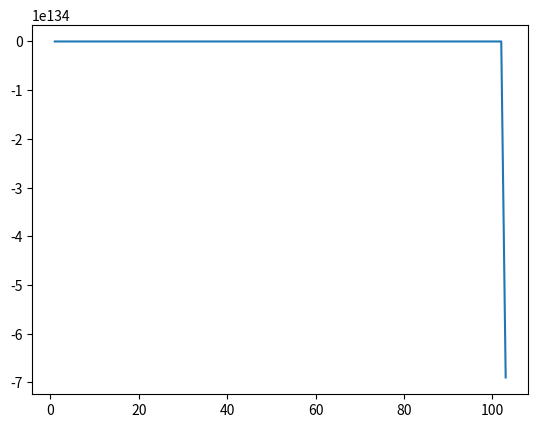

This chart was generated by the following Python code:
# -*- coding: utf-8 -*-
"""
Created on Sat Sep 22 20:19:30 2018

[redacted]
"""

import numpy as np
import matplotlib.pyplot as plt
import warnings
warnings.simplefilter('ignore')


lr = 10**-2
esp = 10**-2
i = 0
fx = []
ite = []

# to generate starting value

old_value = np.random.randn(1)
initial_value = old_value
print(old_value)

# coefficient of ploynomial
coef_mat = np.array([8,4,6])
print(coef_mat)

# loop to check function is reaching at minimum point or not
# x = 0
while(True):
        var_mat = np.array([1, old_value[0], old_value[0]**2])
        var_mat = var_mat.reshape(3,1)
        
        operation = coef_mat * var_mat
        

        diff = np.sum(var_mat , axis = 0)
       

        new_value = old_value - lr*diff

        func_initial = 4*initial_value[0] + 2*(initial_value[0]**2) + 3*(initial_value[0]**3)

        func_new = 4*new_value[0] + 2*(new_value[0]**2) + 3*(new_value[0]**3)


        

        if(abs(initial_value - new_value)<esp)or np.isnan(func_new)==True:
           
            break;
        initial_value = new_value
        old_value = initial_value

        i+=1
        fx.append(func_initial)
        ite.append(i)
        print(func_initial , func_new)
        
        
   
plt.plot(ite,fx)
